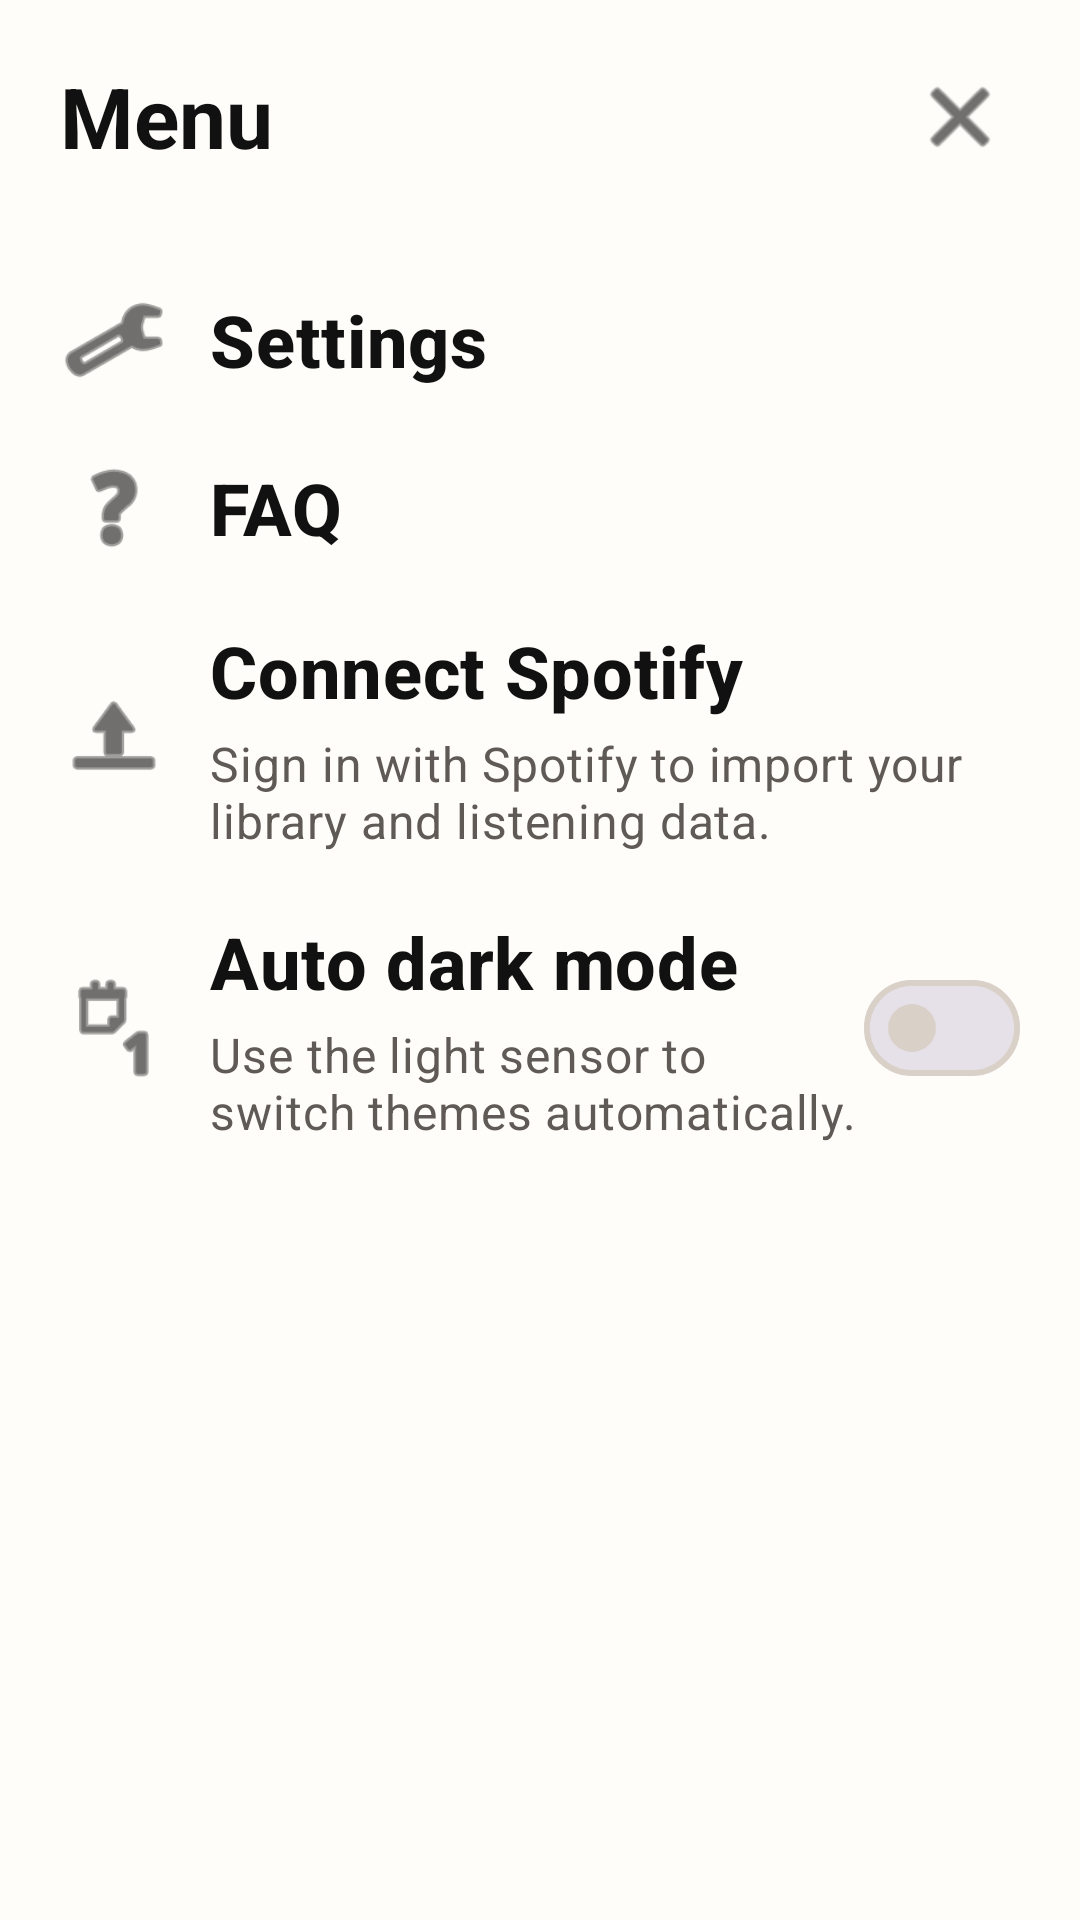

The Android layout XML behind this screen, and the referenced resources:
<!-- AndroidManifest.xml: application theme Theme.Meli -->
<!-- res/layout/fragment_settings.xml -->
<?xml version="1.0" encoding="utf-8"?>
<androidx.constraintlayout.widget.ConstraintLayout xmlns:android="http://schemas.android.com/apk/res/android"
    xmlns:app="http://schemas.android.com/apk/res-auto"
    xmlns:tools="http://schemas.android.com/tools"
    android:layout_width="match_parent"
    android:layout_height="match_parent"
    android:background="@color/meli_paper"
    android:padding="@dimen/meli_screen_padding"
    tools:context=".ui.settings.SettingsFragment">

    <TextView
        android:id="@+id/text_settings"
        android:layout_width="0dp"
        android:layout_height="wrap_content"
        android:text="Menu"
        android:textAppearance="@style/TextAppearance.Meli.ScreenTitle"
        app:layout_constraintEnd_toStartOf="@id/button_close_settings"
        app:layout_constraintStart_toStartOf="parent"
        app:layout_constraintTop_toTopOf="parent" />

    <ImageButton
        android:id="@+id/button_close_settings"
        style="@style/Widget.Meli.IconButton"
        android:contentDescription="@string/cd_close_settings"
        app:layout_constraintBottom_toBottomOf="@id/text_settings"
        app:layout_constraintEnd_toEndOf="parent"
        app:layout_constraintTop_toTopOf="@id/text_settings"
        app:srcCompat="@android:drawable/ic_menu_close_clear_cancel" />

    <LinearLayout
        android:id="@+id/menu_options_container"
        android:layout_width="0dp"
        android:layout_height="wrap_content"
        android:layout_marginTop="28dp"
        android:orientation="vertical"
        app:layout_constraintEnd_toEndOf="parent"
        app:layout_constraintStart_toStartOf="parent"
        app:layout_constraintTop_toBottomOf="@id/text_settings">

        <LinearLayout
            android:id="@+id/settings_option_row"
            android:layout_width="match_parent"
            android:layout_height="wrap_content"
            android:clickable="true"
            android:focusable="true"
            android:foreground="?attr/selectableItemBackground"
            android:gravity="center_vertical"
            android:orientation="horizontal"
            android:paddingTop="10dp"
            android:paddingBottom="10dp">

            <ImageView
                android:layout_width="36dp"
                android:layout_height="36dp"
                android:contentDescription="Settings"
                android:src="@android:drawable/ic_menu_manage"
                app:tint="@color/meli_ink" />

            <TextView
                android:id="@+id/settings_option_text"
                android:layout_width="wrap_content"
                android:layout_height="wrap_content"
                android:layout_marginStart="14dp"
                android:text="Settings"
                android:textAppearance="@style/TextAppearance.Meli.SectionTitle" />
        </LinearLayout>

        <LinearLayout
            android:id="@+id/faq_option_row"
            android:layout_width="match_parent"
            android:layout_height="wrap_content"
            android:clickable="true"
            android:focusable="true"
            android:foreground="?attr/selectableItemBackground"
            android:gravity="center_vertical"
            android:orientation="horizontal"
            android:paddingTop="10dp"
            android:paddingBottom="10dp">

            <ImageView
                android:layout_width="36dp"
                android:layout_height="36dp"
                android:contentDescription="FAQ"
                android:src="@android:drawable/ic_menu_help"
                app:tint="@color/meli_ink" />

            <TextView
                android:layout_width="wrap_content"
                android:layout_height="wrap_content"
                android:layout_marginStart="14dp"
                android:text="FAQ"
                android:textAppearance="@style/TextAppearance.Meli.SectionTitle" />
        </LinearLayout>

        <LinearLayout
            android:id="@+id/import_option_row"
            android:layout_width="match_parent"
            android:layout_height="wrap_content"
            android:clickable="true"
            android:focusable="true"
            android:foreground="?attr/selectableItemBackground"
            android:gravity="center_vertical"
            android:orientation="horizontal"
            android:paddingTop="10dp"
            android:paddingBottom="10dp">

            <ImageView
                android:layout_width="36dp"
                android:layout_height="36dp"
                android:contentDescription="Import songs"
                android:src="@android:drawable/ic_menu_upload"
                app:tint="@color/meli_ink" />

            <LinearLayout
                android:layout_width="0dp"
                android:layout_height="wrap_content"
                android:layout_marginStart="14dp"
                android:layout_weight="1"
                android:orientation="vertical">

                <TextView
                    android:id="@+id/import_option_text"
                    android:layout_width="wrap_content"
                    android:layout_height="wrap_content"
                    android:text="@string/spotify_connect_title"
                    android:textAppearance="@style/TextAppearance.Meli.SectionTitle" />

                <TextView
                    android:id="@+id/import_status_text"
                    android:layout_width="wrap_content"
                    android:layout_height="wrap_content"
                    android:layout_marginTop="4dp"
                    android:text="@string/spotify_status_disconnected"
                    android:textAppearance="@style/TextAppearance.Meli.BodyMuted" />
            </LinearLayout>
        </LinearLayout>

        <LinearLayout
            android:id="@+id/auto_dark_option_row"
            android:layout_width="match_parent"
            android:layout_height="wrap_content"
            android:gravity="center_vertical"
            android:orientation="horizontal"
            android:paddingTop="10dp"
            android:paddingBottom="10dp">

            <ImageView
                android:layout_width="36dp"
                android:layout_height="36dp"
                android:contentDescription="Auto dark mode"
                android:src="@android:drawable/ic_menu_day"
                app:tint="@color/meli_ink" />

            <LinearLayout
                android:layout_width="0dp"
                android:layout_height="wrap_content"
                android:layout_marginStart="14dp"
                android:layout_weight="1"
                android:orientation="vertical">

                <TextView
                    android:layout_width="wrap_content"
                    android:layout_height="wrap_content"
                    android:text="Auto dark mode"
                    android:textAppearance="@style/TextAppearance.Meli.SectionTitle" />

                <TextView
                    android:layout_width="wrap_content"
                    android:layout_height="wrap_content"
                    android:layout_marginTop="4dp"
                    android:text="Use the light sensor to switch themes automatically."
                    android:textAppearance="@style/TextAppearance.Meli.BodyMuted" />
            </LinearLayout>

            <com.google.android.material.materialswitch.MaterialSwitch
                android:id="@+id/autoDarkModeSwitch"
                android:layout_width="wrap_content"
                android:layout_height="wrap_content" />
        </LinearLayout>
    </LinearLayout>

</androidx.constraintlayout.widget.ConstraintLayout>
<!-- resources referenced by this layout -->
<resources>
  <color name="meli_ink">#111111</color>
  <color name="meli_paper">#FFFDF9</color>
  <dimen name="meli_screen_padding">20dp</dimen>
  <string name="cd_close_settings">Close settings</string>
  <string name="spotify_connect_title">Connect Spotify</string>
  <string name="spotify_status_disconnected">Sign in with Spotify to import your library and listening data.</string>
  <style name="TextAppearance.Meli.BodyMuted" parent="TextAppearance.Material3.BodyMedium">
          <item name="android:textColor">@color/meli_text_muted</item>
          <item name="android:textSize">16sp</item>
      </style>
  <style name="TextAppearance.Meli.ScreenTitle" parent="TextAppearance.Material3.TitleLarge">
          <item name="android:textSize">28sp</item>
          <item name="android:textStyle">bold</item>
          <item name="android:textColor">@color/meli_ink</item>
      </style>
  <style name="TextAppearance.Meli.SectionTitle" parent="TextAppearance.Material3.TitleMedium">
          <item name="android:textSize">24sp</item>
          <item name="android:textStyle">bold</item>
          <item name="android:textColor">@color/meli_ink</item>
      </style>
  <style name="Widget.Meli.IconButton" parent="Widget.AppCompat.ImageButton">
          <item name="android:layout_width">40dp</item>
          <item name="android:layout_height">40dp</item>
          <item name="android:background">@android:color/transparent</item>
          <item name="android:tint">@color/meli_ink</item>
      </style>
  <color name="meli_text_muted">#5F5A55</color>
  <color name="meli_green">#2F7E69</color>
  <color name="meli_surface_subtle">#FFF4EE</color>
  <color name="meli_line_soft">#D9D1C7</color>
  <color name="meli_red">#B23A32</color>
  <style name="Widget.Meli.BottomNavigation" parent="Widget.Material3.BottomNavigationView">
          <item name="android:background">@color/meli_paper</item>
          <item name="itemIconTint">@color/meli_ink</item>
          <item name="itemTextColor">@color/meli_ink</item>
          <item name="itemActiveIndicatorStyle">@style/Widget.Meli.BottomNavigation.ActiveIndicator</item>
          <item name="labelVisibilityMode">labeled</item>
      </style>
  <style name="Widget.Meli.Card" parent="Widget.Material3.CardView.Elevated">
          <item name="cardBackgroundColor">@color/meli_surface</item>
          <item name="strokeColor">@color/meli_line</item>
          <item name="strokeWidth">2dp</item>
          <item name="cardElevation">0dp</item>
          <item name="shapeAppearanceOverlay">@style/ShapeAppearance.Meli.Medium</item>
      </style>
  <style name="ShapeAppearance.Meli.Small" parent="ShapeAppearance.Material3.SmallComponent">
          <item name="cornerFamily">rounded</item>
          <item name="cornerSize">14dp</item>
      </style>
  <style name="ShapeAppearance.Meli.Medium" parent="ShapeAppearance.Material3.MediumComponent">
          <item name="cornerFamily">rounded</item>
          <item name="cornerSize">20dp</item>
      </style>
  <style name="ShapeAppearance.Meli.Large" parent="ShapeAppearance.Material3.LargeComponent">
          <item name="cornerFamily">rounded</item>
          <item name="cornerSize">28dp</item>
      </style>
  <style name="Widget.Meli.BottomNavigation.ActiveIndicator" parent="Widget.Material3.BottomNavigationView.ActiveIndicator">
          <item name="android:color">@color/meli_surface_subtle</item>
          <item name="shapeAppearance">@style/ShapeAppearance.Meli.Medium</item>
      </style>
  <color name="meli_surface">#FFFFFFFF</color>
  <color name="meli_line">#1F1F1F</color>
</resources>
